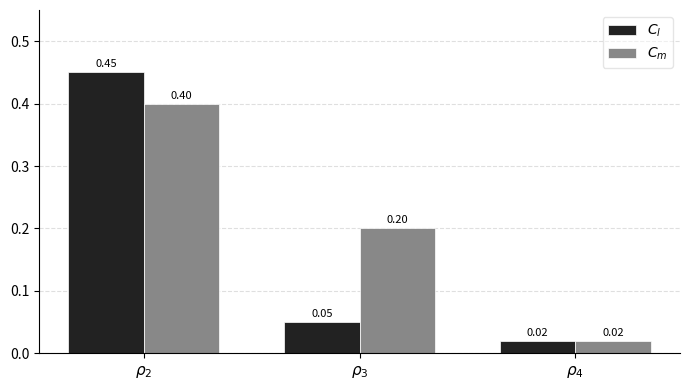

The script that saved this image:
import numpy as np
import matplotlib.pyplot as plt

# ── Data ─────────────────────────────────────────────────────────────
labels  = [r'$\rho_2$', r'$\rho_3$', r'$\rho_4$']
values1 = [0.45, 0.05, 0.02]   # first bar in each group
values2 = [0.40, 0.20, 0.02]   # second bar in each group

# ── Layout ───────────────────────────────────────────────────────────
x     = np.arange(len(labels))  # group centre positions
width = 0.35                     # bar width

fig, ax = plt.subplots(figsize=(7, 4))

bars1 = ax.bar(x - width/2, values1, width, label=r'$C_l$',
               color='#222222', edgecolor='white', linewidth=0.5)
bars2 = ax.bar(x + width/2, values2, width, label=r'$C_m$',
               color='#888888', edgecolor='white', linewidth=0.5)

# ── Value labels on top of each bar ──────────────────────────────────
for bar in bars1:
    ax.text(bar.get_x() + bar.get_width()/2, bar.get_height() + 0.005,
            f'{bar.get_height():.2f}', ha='center', va='bottom', fontsize=8)
for bar in bars2:
    ax.text(bar.get_x() + bar.get_width()/2, bar.get_height() + 0.005,
            f'{bar.get_height():.2f}', ha='center', va='bottom', fontsize=8)

# ── Axes formatting ───────────────────────────────────────────────────
ax.set_xticks(x)
ax.set_xticklabels(labels, fontsize=11)
# ax.set_ylabel('Value')
ax.set_ylim(0, 0.55)
ax.legend(framealpha=0.5)
ax.spines['top'].set_visible(False)
ax.spines['right'].set_visible(False)
ax.yaxis.grid(True, linestyle='--', alpha=0.4)
ax.set_axisbelow(True)

plt.tight_layout()
#plt.savefig('/mnt/user-data/outputs/bar_chart.png', dpi=150)
plt.show()
#print("Saved to bar_chart.png")
